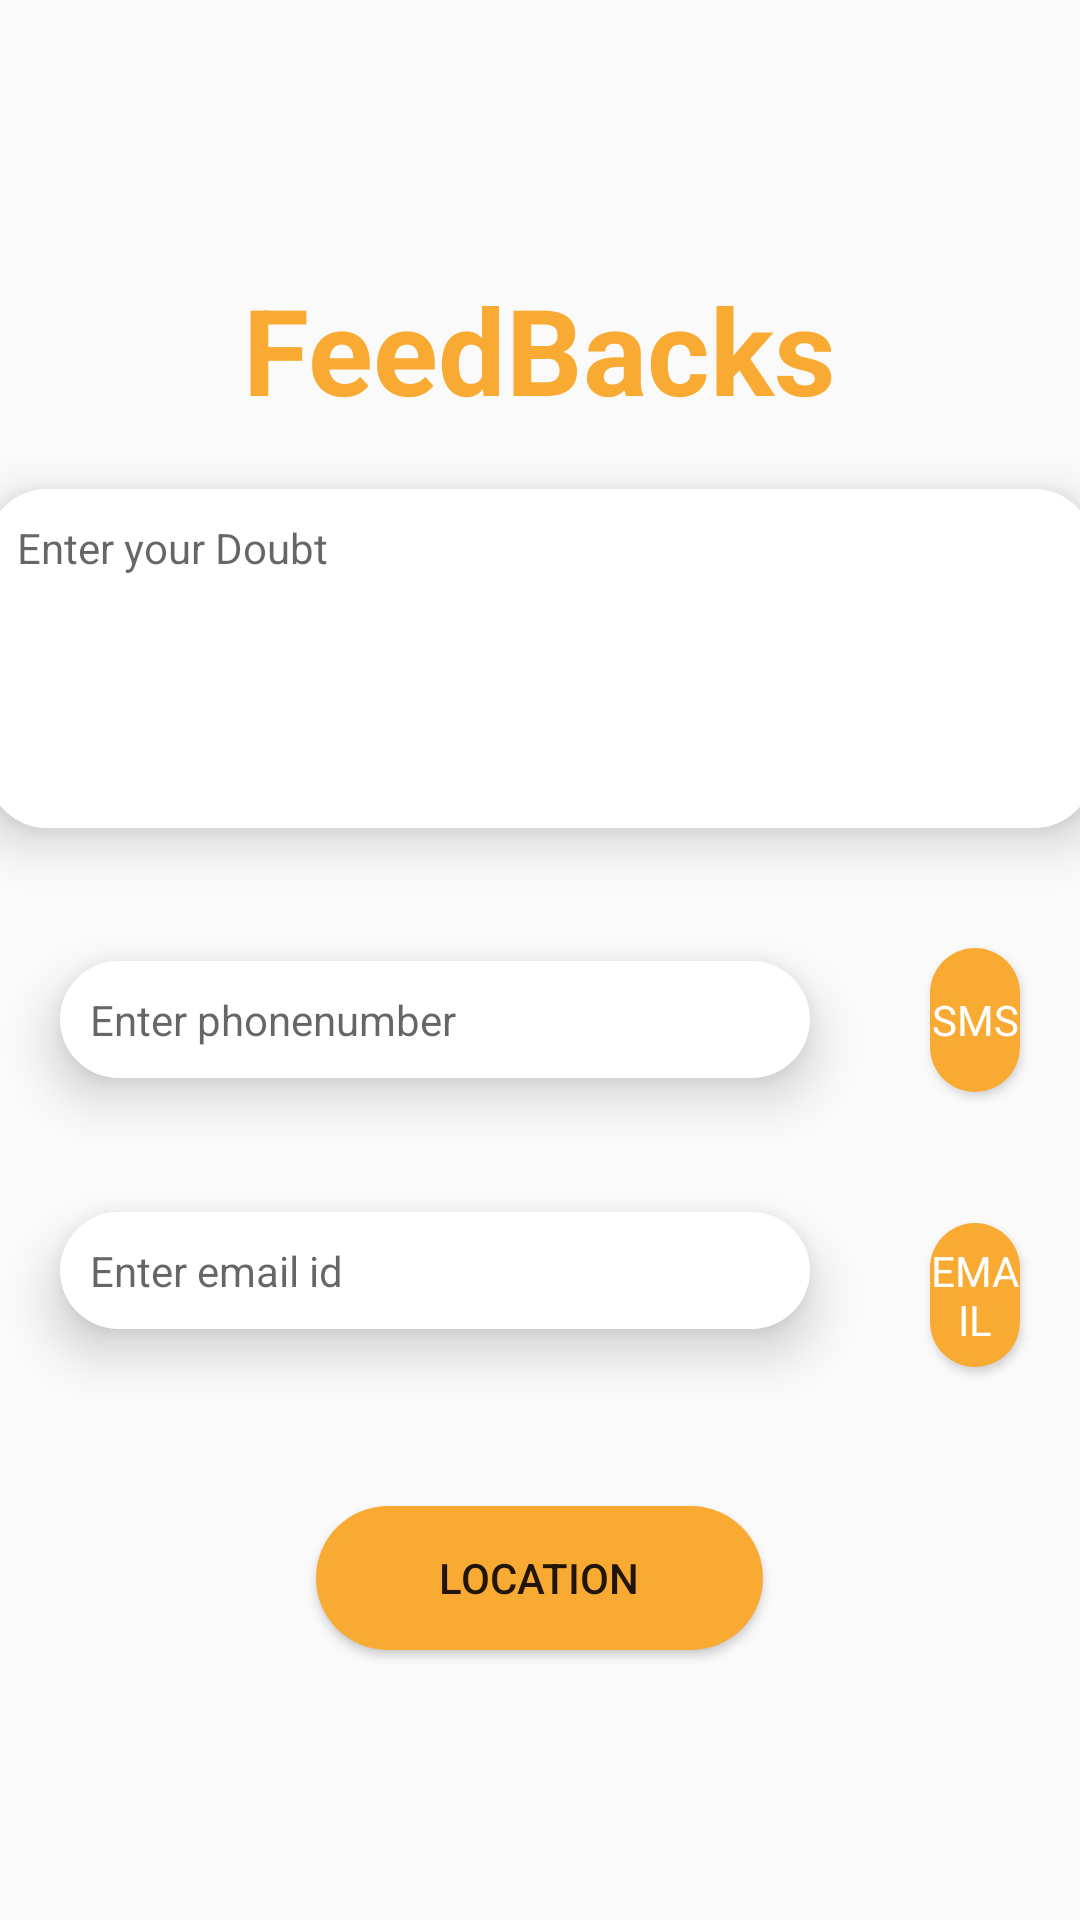

This screen was rendered from an Android layout file. Write that file and the resources it references.
<!-- AndroidManifest.xml: application theme AppTheme -->
<!-- res/layout/activity_feedback.xml -->
<?xml version="1.0" encoding="utf-8"?>
<LinearLayout xmlns:android="http://schemas.android.com/apk/res/android"
    xmlns:app="http://schemas.android.com/apk/res-auto"
    xmlns:tools="http://schemas.android.com/tools"
    android:layout_width="match_parent"
    android:layout_height="match_parent"
    android:gravity="center"
    tools:context=".Feedback"
    android:orientation="vertical">
    <TextView
        android:layout_width="wrap_content"
        android:layout_height="wrap_content"
        android:text="FeedBacks"
        android:textSize="40dp"
        android:textStyle="bold"
        android:textColor="@color/colorAccent"
        />

    <EditText
        android:id="@+id/doubttext"
        style="@style/roundededittext"
        android:layout_width="369dp"
        android:layout_height="113dp"
        android:gravity="start"
        android:hint="Enter your Doubt"
        android:inputType="textMultiLine" />
    <LinearLayout
        android:layout_width="match_parent"
        android:layout_height="wrap_content"
        android:layout_gravity="start"
        android:orientation="horizontal">
        <EditText
            android:id="@+id/phnotext"
            android:layout_width="250dp"
            android:layout_height="wrap_content"
            style="@style/roundededittext"
            android:hint="Enter phonenumber"
            android:inputType="number"
            />
        <Button
            android:id="@+id/sendsms"
            android:text="SMS"
            style="@style/redbutton"
            />
    </LinearLayout>
    <LinearLayout
        android:layout_width="match_parent"
        android:layout_height="wrap_content"
        android:layout_gravity="start"
        android:orientation="horizontal">
        <EditText
            android:id="@+id/emailtext"
            android:layout_width="250dp"
            android:layout_height="wrap_content"
            style="@style/roundededittext"
            android:hint="Enter email id"
            android:inputType="textEmailAddress"
            />
        <Button
            android:id="@+id/sendemail"
            android:text="Email"
            style="@style/redbutton"
            />
    </LinearLayout>

    <Button
        android:layout_width="149dp"
        android:layout_height="wrap_content"
        android:layout_marginTop="30dp"
        android:background="@drawable/rounded_image_orange"
        android:text="Location" />


</LinearLayout>
<!-- resources referenced by this layout -->
<resources>
  <color name="colorAccent">#F9AA33</color>
  <!-- drawable rounded_image_orange (drawable) -->
  <?xml version="1.0" encoding="utf-8"?>
  <shape xmlns:android="http://schemas.android.com/apk/res/android"
      android:shape="rectangle">
      <solid android:color="@color/colorAccent"/>
      <corners android:radius="400dp"/>
  </shape>
  <style name="redbutton" parent="TextAppearance.AppCompat">
          <item name="android:textColor">@color/white</item>
          <item name="android:background">@drawable/rounded_image_orange</item>
          <item name="android:layout_margin">20dp</item>
          <item name="android:layout_width">wrap_content</item>
          <item name="android:layout_height">wrap_content</item>
  
      </style>
  <style name="roundededittext" parent="TextAppearance.AppCompat">
          <item name="android:background">@drawable/textbox</item>
          <item name="android:padding">10dp</item>
          <item name="android:layout_margin">20dp</item>
          <item name="android:elevation">10dp</item>
  
      </style>
  <style name="AppTheme" parent="Theme.AppCompat.Light.NoActionBar">
          
          <item name="colorPrimary">@color/colorPrimary</item>
          <item name="colorPrimaryDark">@color/colorPrimaryDark</item>
          <item name="colorAccent">@color/colorAccent</item>
      </style>
  <color name="white">#FFF</color>
  <!-- drawable textbox (drawable) -->
  <?xml version="1.0" encoding="utf-8"?>
  <shape xmlns:android="http://schemas.android.com/apk/res/android">
      <solid android:color="@color/white"
          />
      <corners android:radius="20dp"/>
  </shape>
  <color name="colorPrimary">#4A6572</color>
  <color name="colorPrimaryDark">#232F34</color>
</resources>
